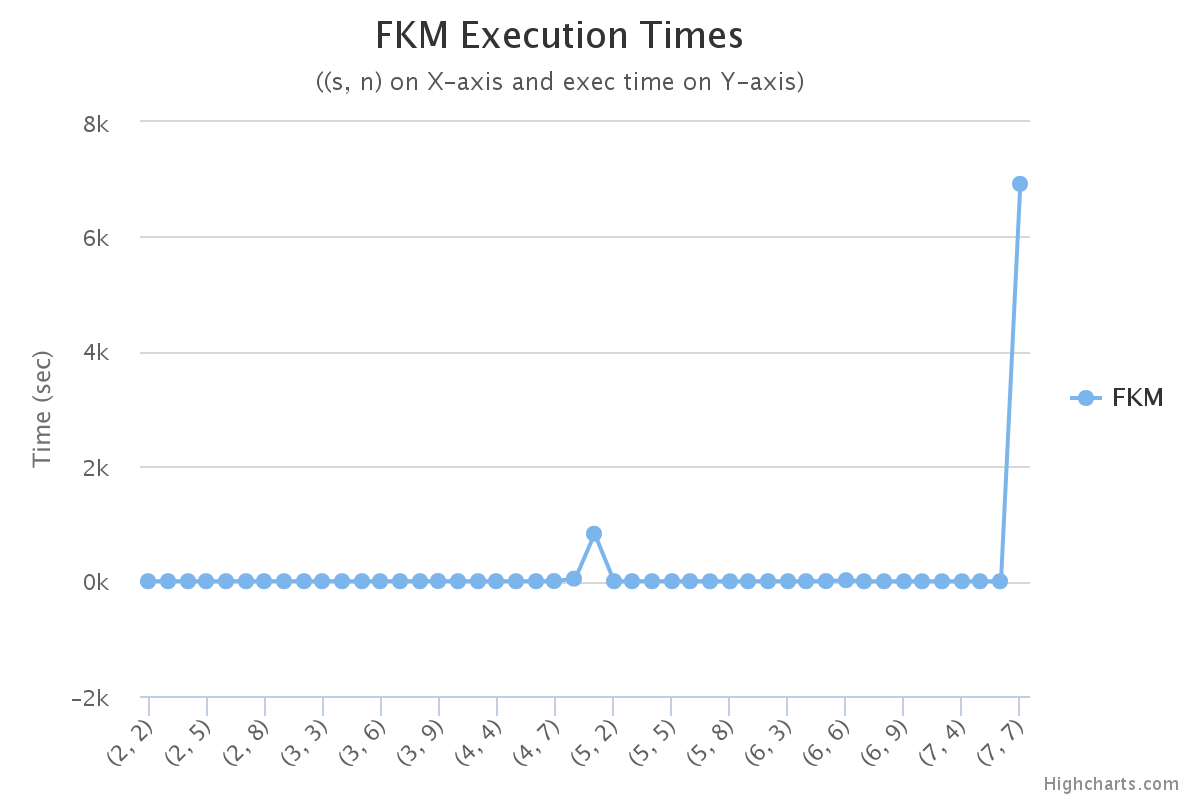

The file beside this chart, header and first rows:
2, 2, 0.00005889
2, 3, 0.00006795
2, 4, 0.00008202
2, 5, 0.0001149
2, 6, 0.00016
3, 2, 0.00005388
3, 3, 0.0001299
3, 4, 0.0002921
3, 5, 0.0005989
3, 6, 0.001341
4, 2, 0.0001049
4, 3, 0.0004251
4, 4, 0.001483
4, 5, 0.00537
4, 6, 0.01556
5, 2, 0.000102
5, 3, 0.0009031
5, 4, 0.009462
5, 5, 0.08038
5, 6, 0.5013
6, 2, 0.0002189
6, 3, 0.005344
6, 4, 0.1539
6, 5, 2.137
6, 6, 20.69
2, 2, 0.00003695
2, 3, 0.00003099
2, 4, 0.00004196
2, 5, 0.00005984
2, 6, 0.00008392
3, 2, 0.00002789
3, 3, 0.00006795
3, 4, 0.00015
3, 5, 0.0003281
3, 6, 0.0007508
4, 2, 0.00005889
4, 3, 0.0002508
4, 4, 0.001301
4, 5, 0.004224
4, 6, 0.02031
5, 2, 0.0001271
5, 3, 0.001049
5, 4, 0.009454
5, 5, 0.08229
5, 6, 0.5031
6, 2, 0.0002201
6, 3, 0.005345
6, 4, 0.1367
6, 5, 2.455
6, 6, 18.65
2, 2, 0.00002789
2, 3, 0.00003004
2, 4, 0.00004101
2, 5, 0.00005817
2, 6, 0.00008297
3, 2, 0.00002694
3, 3, 0.00006700
3, 4, 0.000149
3, 5, 0.000325
3, 6, 0.000684
4, 2, 0.00005412
... 199 more rows
